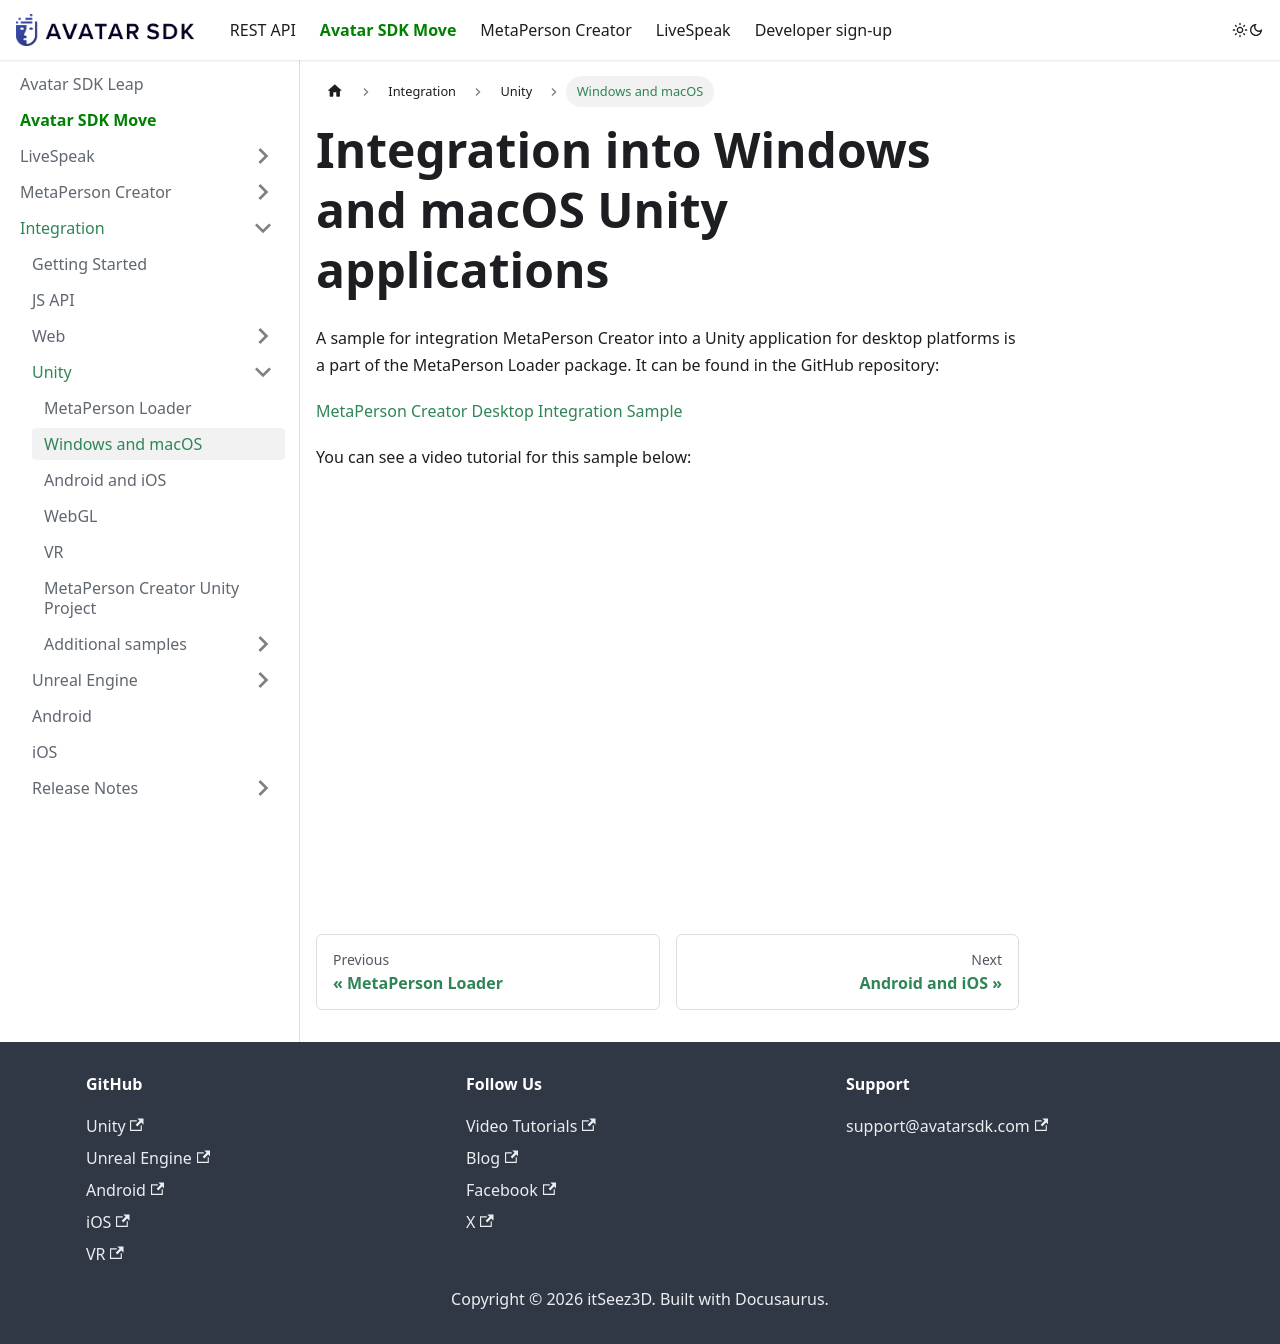

repository: itseez3d/metaperson · page: business-integration/unity/windows_and_macos/index.html · generator: docusaurus

---
sidebar_label: 'Windows and macOS'
description: "Integrate MetaPerson avatars into Windows and macOS Unity apps — a desktop sample in the MetaPerson Loader package shows selfie-based 3D avatar loading."
sidebar_position: 2
---

# Integration into Windows and macOS Unity applications

A sample for integration MetaPerson Creator into a Unity application for desktop platforms is a part of the MetaPerson Loader package. It can be found in the GitHub repository:

[MetaPerson Creator Desktop Integration Sample](https://github.com/avatarsdk/metaperson-loader-unity/blob/main/Documentation~/MetaPersonCreatorDesktopIntegration.md)

You can see a video tutorial for this sample below:
<div class="iframe-container">
  <iframe width="560" height="315" allow="fullscreen" src="https://www.youtube.com/embed/UT143JebgoE">
  </iframe>
</div>
